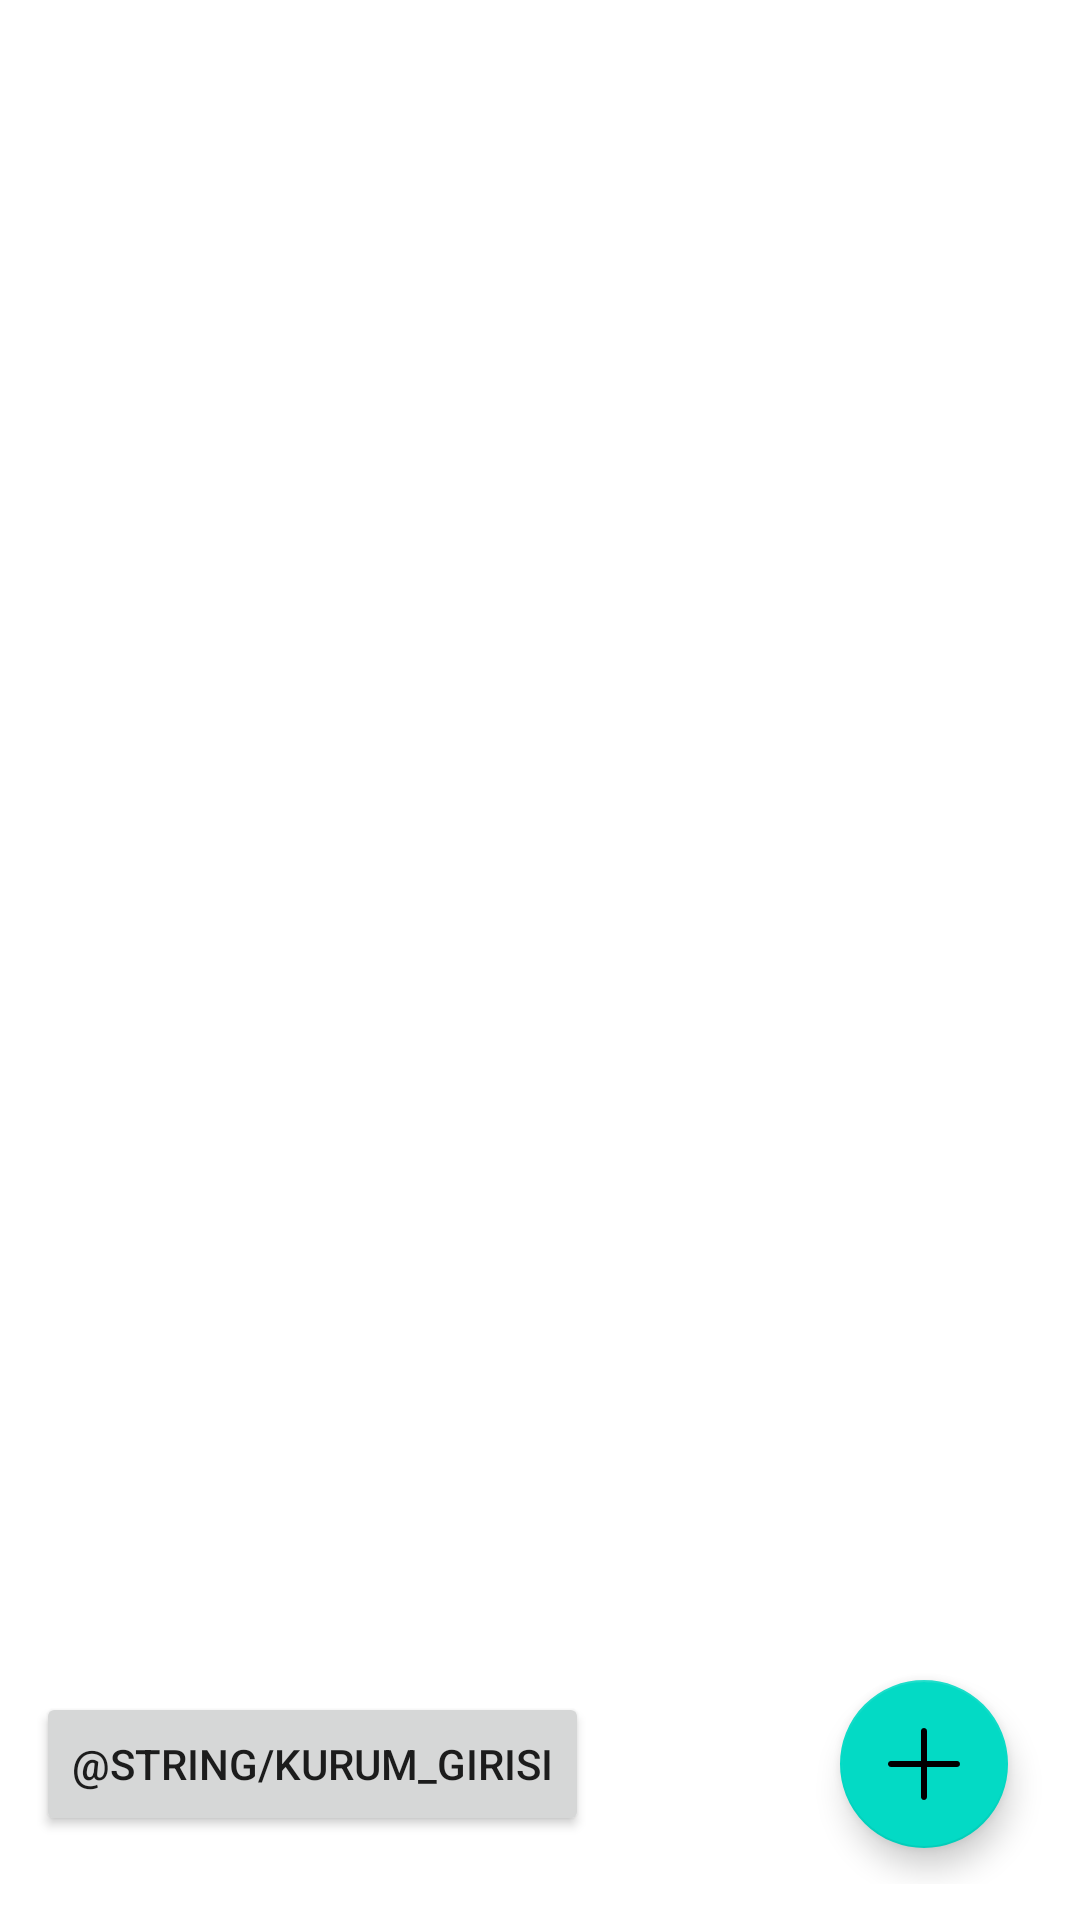

Layout XML and referenced resources for this Android screen:
<!-- AndroidManifest.xml: application theme Theme.Tomurcuk -->
<!-- res/layout/fragment_requirement_list.xml -->
<?xml version="1.0" encoding="utf-8"?>
<androidx.constraintlayout.widget.ConstraintLayout xmlns:android="http://schemas.android.com/apk/res/android"
    xmlns:tools="http://schemas.android.com/tools"
    android:layout_width="match_parent"
    android:layout_height="match_parent"
    xmlns:app="http://schemas.android.com/apk/res-auto"
    android:orientation="vertical"
    android:padding="@dimen/dimen_12"
    tools:context=".ui.fragment.requirement.RequirementListFragment">

    <androidx.recyclerview.widget.RecyclerView
        android:id="@+id/rv_requirement"
        android:layout_width="match_parent"
        android:layout_height="0dp"
        app:layout_constraintBottom_toTopOf="@+id/fab"
        app:layout_constraintTop_toTopOf="parent" />

    <androidx.appcompat.widget.AppCompatButton
        android:id="@+id/btn_login"
        android:text="@string/kurum_girisi"
        android:layout_width="0dp"
        android:layout_height="wrap_content"
        app:layout_constraintStart_toStartOf="parent"
        app:layout_constraintTop_toTopOf="@id/fab"
        app:layout_constraintBottom_toBottomOf="@id/fab" />

    <com.google.android.material.floatingactionbutton.FloatingActionButton
        android:id="@+id/fab"
        android:layout_width="wrap_content"
        android:layout_height="wrap_content"
        android:layout_margin="@dimen/dimen_12"
        android:src="@drawable/ic_add"
        app:layout_constraintBottom_toBottomOf="parent"
        app:layout_constraintEnd_toEndOf="parent" />

</androidx.constraintlayout.widget.ConstraintLayout>
<!-- resources referenced by this layout -->
<resources>
  <dimen name="dimen_12">12dp</dimen>
  <!-- drawable ic_add (drawable) -->
  <?xml version="1.0" encoding="utf-8"?>
  <vector xmlns:android="http://schemas.android.com/apk/res/android"
      android:width="409.6dp"
      android:height="409.6dp"
      android:viewportWidth="409.6"
      android:viewportHeight="409.6">
      <path
          android:fillColor="#FFFFFFFF"
          android:pathData="M392.533,187.733H221.867V17.067C221.867,7.641 214.226,0 204.8,0s-17.067,7.641 -17.067,17.067v170.667H17.067C7.641,187.733 0,195.374 0,204.8s7.641,17.067 17.067,17.067h170.667v170.667c0,9.426 7.641,17.067 17.067,17.067s17.067,-7.641 17.067,-17.067V221.867h170.667c9.426,0 17.067,-7.641 17.067,-17.067S401.959,187.733 392.533,187.733z"/>
  </vector>
  <style name="Theme.Tomurcuk" parent="Theme.MaterialComponents.DayNight.NoActionBar">
          
          <item name="colorPrimary">@color/purple_500</item>
          <item name="colorPrimaryVariant">@color/purple_700</item>
          <item name="colorOnPrimary">@color/white</item>
          
          <item name="colorSecondary">@color/teal_200</item>
          <item name="colorSecondaryVariant">@color/teal_700</item>
          <item name="colorOnSecondary">@color/black</item>
          
          <item name="android:statusBarColor" tools:targetApi="l">@color/blue</item>
          
      </style>
  <color name="purple_500">#FF6200EE</color>
  <color name="purple_700">#FF3700B3</color>
  <color name="white">#FFFFFFFF</color>
  <color name="teal_200">#FF03DAC5</color>
  <color name="teal_700">#FF018786</color>
  <color name="black">#FF000000</color>
  <color name="blue">#08AEEA</color>
</resources>
